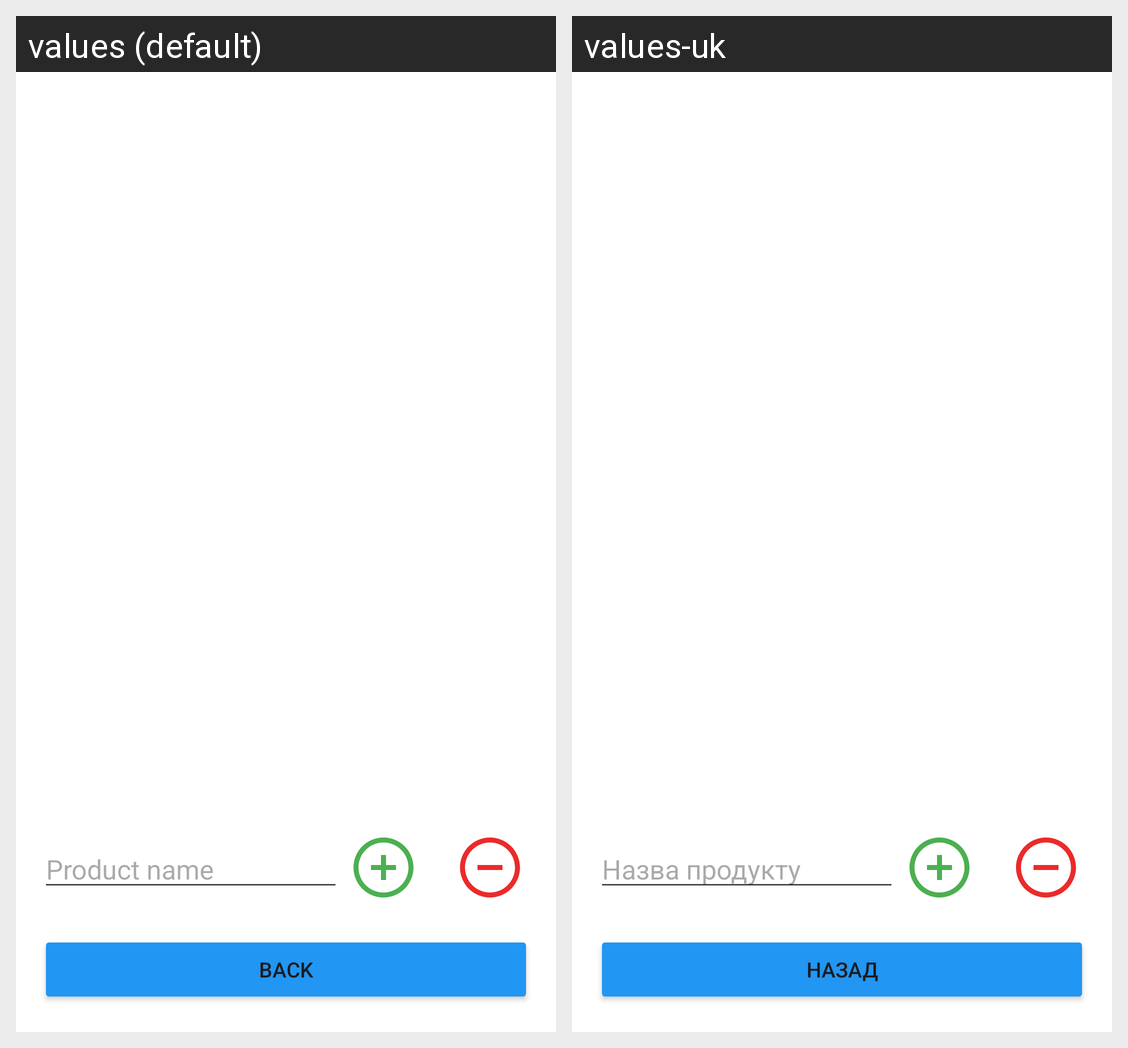

Here is an Android app screen in its default locale and in the app's own translations. Write out the translated-string differences for the strings that appear on this screen.
Android screen res/layout/activity_mandatory_products.xml rendered under 2 locales, left to right: values (default), values-uk. Device: Nexus 5 (rendered at 1080×1920; each locale shown at half size, 540×960, under a caption strip naming it); theme Theme.HungryMykola.
Strings drawn on this screen, with the default value and each locale's value (text and hints the layout hard-codes, and strings that could not be matched under every locale, appear in the picture but are not listed):

product_name
  values: Product name
  values-uk: Назва продукту

back
  values: Back
  values-uk: Назад
